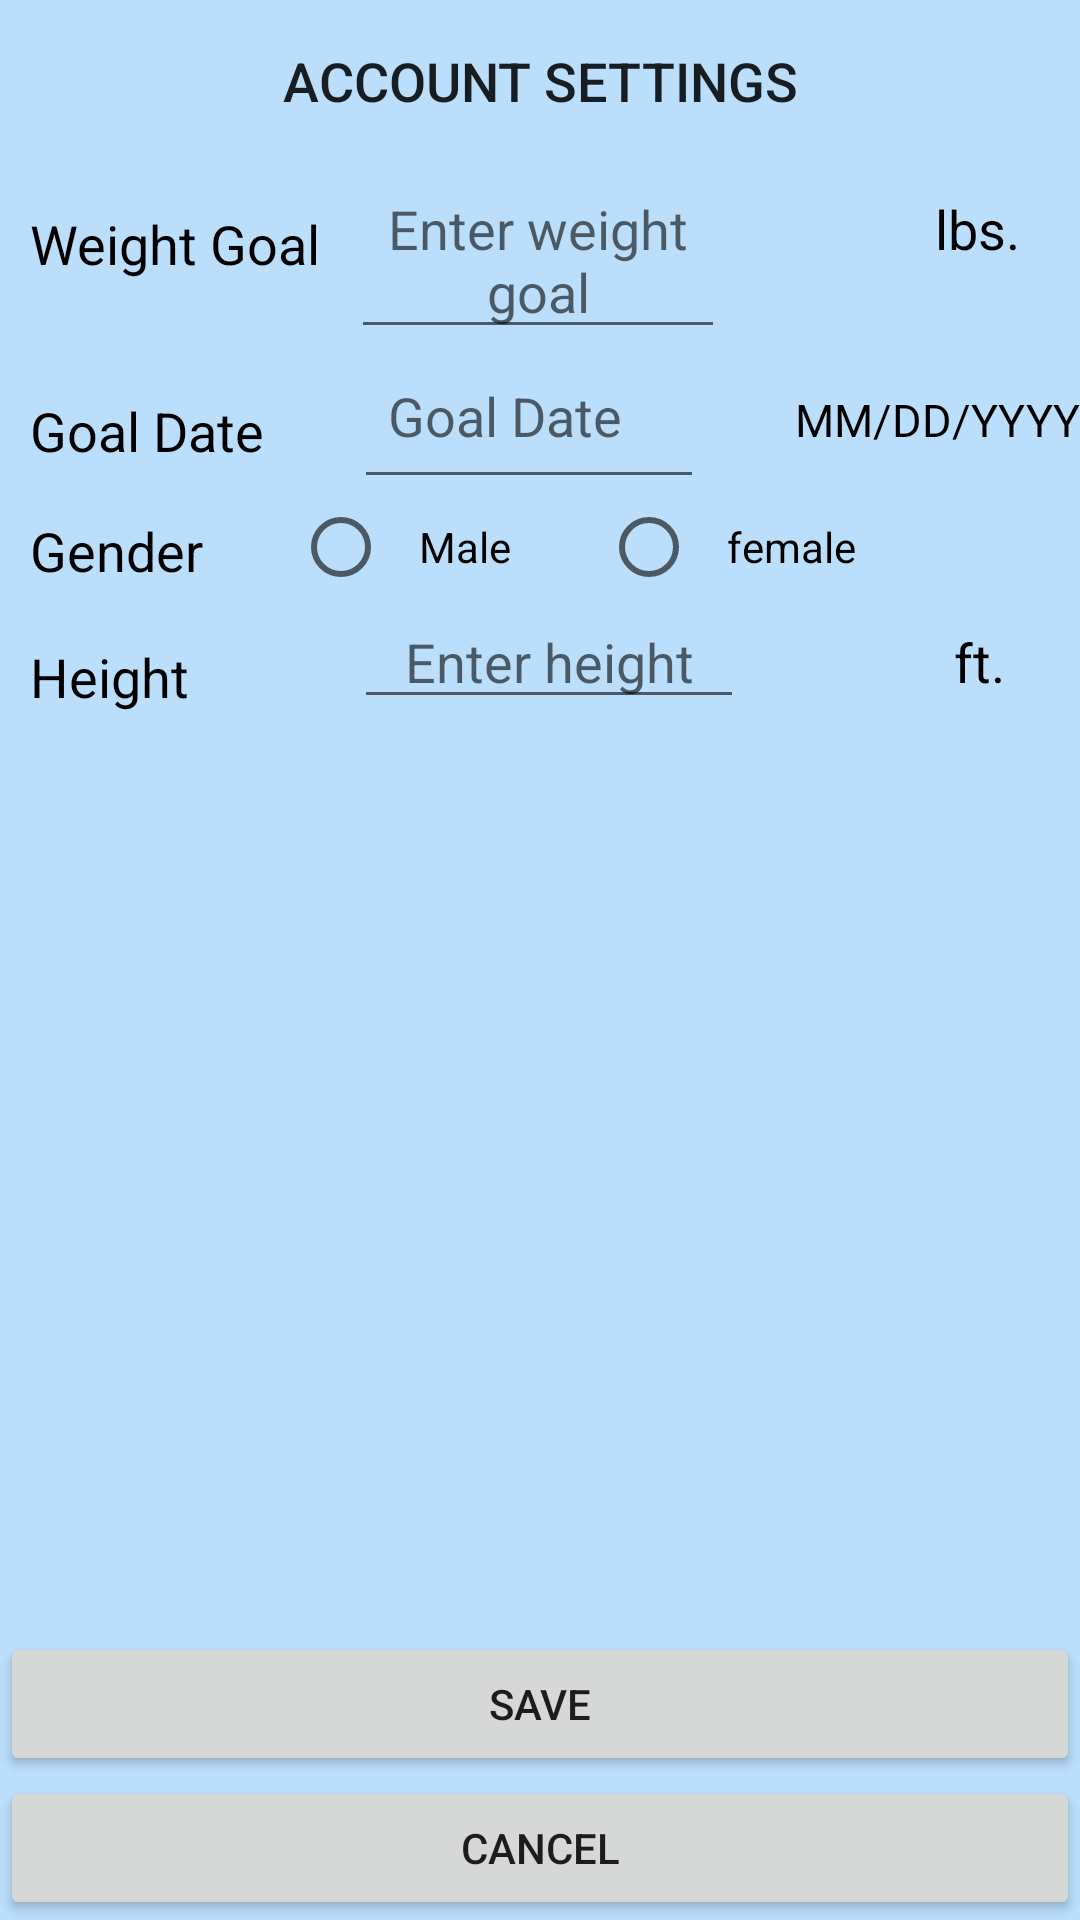

Layout XML and referenced resources for this Android screen:
<!-- AndroidManifest.xml: application theme AppTheme -->
<!-- res/layout/fragment_settings.xml -->
<?xml version="1.0" encoding="utf-8"?>
<LinearLayout xmlns:android="http://schemas.android.com/apk/res/android"
xmlns:app="http://schemas.android.com/apk/res-auto"
android:layout_width="wrap_content"
android:layout_height="match_parent"
android:orientation="vertical">

<LinearLayout
    android:layout_width="match_parent"
    android:layout_height="wrap_content"
    android:layout_margin="3dp"
    android:orientation="horizontal">



    <Button
        android:id="@+id/btn_settings_back"
        style="@style/Widget.AppCompat.Button.Borderless"
        android:layout_width="match_parent"
        android:layout_height="wrap_content"
        android:drawableLeft="@drawable/ic_arrow_back"
        android:text="Account Settings"
        android:textSize="18sp"
         />

</LinearLayout>


<LinearLayout
    android:layout_width="match_parent"
    android:layout_height="wrap_content"
    android:orientation="horizontal"
    android:weightSum="1">

    <TextView
        android:layout_width="wrap_content"
        android:layout_height="wrap_content"
        android:layout_marginTop="5dp"
        android:gravity="left"
        android:paddingBottom="5dp"
        android:paddingLeft="10dp"
        android:paddingTop="5dp"
        android:text="Weight Goal"
        android:textAllCaps="false"
        android:textColor="@android:color/background_dark"
        android:textSize="18sp" />

    <EditText
        android:id="@+id/weight_goal_edittext"
        android:layout_width="wrap_content"
        android:layout_height="wrap_content"
        android:layout_marginLeft="10dp"
        android:layout_marginRight="60dp"
        android:layout_weight="1"
        android:ems="10"
        android:gravity="center_horizontal"
        android:hint="Enter weight goal" />

    <TextView
        android:layout_width="wrap_content"
        android:layout_height="wrap_content"

        android:layout_marginRight="10dp"
        android:layout_weight="1"
        android:gravity="right"
        android:paddingBottom="5dp"
        android:paddingLeft="10dp"
        android:paddingRight="10dp"
        android:paddingTop="5dp"
        android:text="lbs."
        android:textColor="@android:color/black"
        android:textSize="18sp" />

</LinearLayout>

<LinearLayout
    android:layout_width="match_parent"
    android:layout_height="wrap_content"
    android:orientation="horizontal"
    android:weightSum="1">

    <TextView
        android:layout_width="wrap_content"
        android:layout_height="wrap_content"
        android:layout_marginTop="5dp"
        android:gravity="left"
        android:paddingLeft="10dp"
        android:paddingRight="10dp"
        android:text="Goal Date"
        android:textAllCaps="false"
        android:textColor="@android:color/background_dark"
        android:textSize="18sp" />

    <EditText
        android:id="@+id/goal_date_edittext"
        android:layout_width="160dp"
        android:layout_height="50dp"
        android:layout_marginRight="30dp"
        android:layout_marginLeft="20dp"
        android:layout_weight="1"
        android:ems="10"
        android:gravity="center_horizontal"
        android:hint="Goal Date"
        android:paddingRight="20dp" />

    <TextView
        android:layout_width="wrap_content"
        android:layout_height="wrap_content"
        android:layout_weight="1"
        android:gravity="right"
        android:text="MM/DD/YYYY"
        android:textColor="@android:color/black"
        android:textSize="15sp" />



</LinearLayout>

<LinearLayout
    android:layout_width="match_parent"
    android:layout_height="wrap_content"
    android:orientation="horizontal"
    android:weightSum="1">


    <TextView
        android:id="@+id/gender"
        android:layout_width="wrap_content"
        android:layout_height="wrap_content"
        android:layout_marginRight="10dp"
        android:layout_marginTop="5dp"
        android:gravity="left"
        android:paddingLeft="10dp"
        android:paddingRight="10dp"
        android:text="Gender"
        android:textAllCaps="false"
        android:textColor="@android:color/background_dark"
        android:textSize="18sp" />

    <RadioGroup
        android:layout_width="wrap_content"
        android:layout_height="wrap_content"
        android:orientation="horizontal">


        <RadioButton
            android:id="@+id/male_radio_button"
            android:layout_width="wrap_content"
            android:layout_height="wrap_content"
            android:layout_marginLeft="10dp"
            android:layout_marginRight="10dp"
            android:paddingLeft="10dp"
            android:paddingRight="10dp"
            android:text="Male" />

        <RadioButton
            android:id="@+id/female_radio_button"
            android:layout_width="wrap_content"
            android:layout_height="wrap_content"
            android:layout_marginLeft="10dp"
            android:layout_marginRight="10dp"
            android:paddingLeft="10dp"
            android:paddingRight="10dp"
            android:text="female" />

    </RadioGroup>


</LinearLayout>

<LinearLayout
    android:layout_width="match_parent"
    android:layout_height="wrap_content"
    android:orientation="horizontal"
    android:weightSum="1">

    <TextView
        android:layout_width="wrap_content"
        android:layout_height="wrap_content"
        android:layout_marginTop="5dp"
        android:gravity="left"
        android:paddingLeft="10dp"
        android:paddingRight="15dp"
        android:text="Height"
        android:textAllCaps="false"
        android:textColor="@android:color/background_dark"
        android:textSize="18sp" />

    <EditText
        android:id="@+id/height_edittext"
        android:layout_width="wrap_content"
        android:layout_height="wrap_content"
        android:layout_marginLeft="40dp"
        android:layout_marginRight="60dp"
        android:layout_weight="1"
        android:ems="10"
        android:gravity="center_horizontal"
        android:hint="Enter height" />

    <TextView
        android:layout_width="wrap_content"
        android:layout_height="wrap_content"
        android:layout_marginRight="10dp"
        android:layout_weight="1"
        android:gravity="right"
        android:paddingLeft="10dp"
        android:paddingRight="15dp"
        android:text="ft."
        android:textColor="@android:color/black"
        android:textSize="18sp" />

</LinearLayout>

<RelativeLayout
    android:layout_width="match_parent"
    android:layout_height="match_parent"
    android:orientation="horizontal">

    <Button
        android:id="@+id/settings_button_save"
        android:layout_width="match_parent"
        android:layout_height="wrap_content"
        android:layout_above="@+id/settings_button_cancel"
        android:layout_alignParentLeft="true"
        android:layout_alignParentStart="true"
        android:text="Save" />

    <Button
        android:id="@+id/settings_button_cancel"
        android:layout_width="match_parent"
        android:layout_height="wrap_content"
        android:layout_alignParentBottom="true"
        android:layout_alignParentLeft="true"
        android:layout_alignParentStart="true"
        android:text="Cancel" />

</RelativeLayout>




</LinearLayout>
<!-- resources referenced by this layout -->
<resources>
  <style name="AppTheme" parent="Theme.AppCompat.Light.DarkActionBar">
          <item name="colorPrimary">@color/colorPrimary</item>
          <item name="colorPrimaryDark">@color/colorPrimaryDark</item>
          <item name="colorAccent">@color/colorAccent</item>
          <item name="android:windowBackground">@color/colorBackground</item>
  
      </style>
  <color name="colorPrimary">#3F51B5</color>
  <color name="colorPrimaryDark">#303F9F</color>
  <color name="colorAccent">#FF4081</color>
  <color name="colorBackground">#BBDEFB</color>
</resources>
